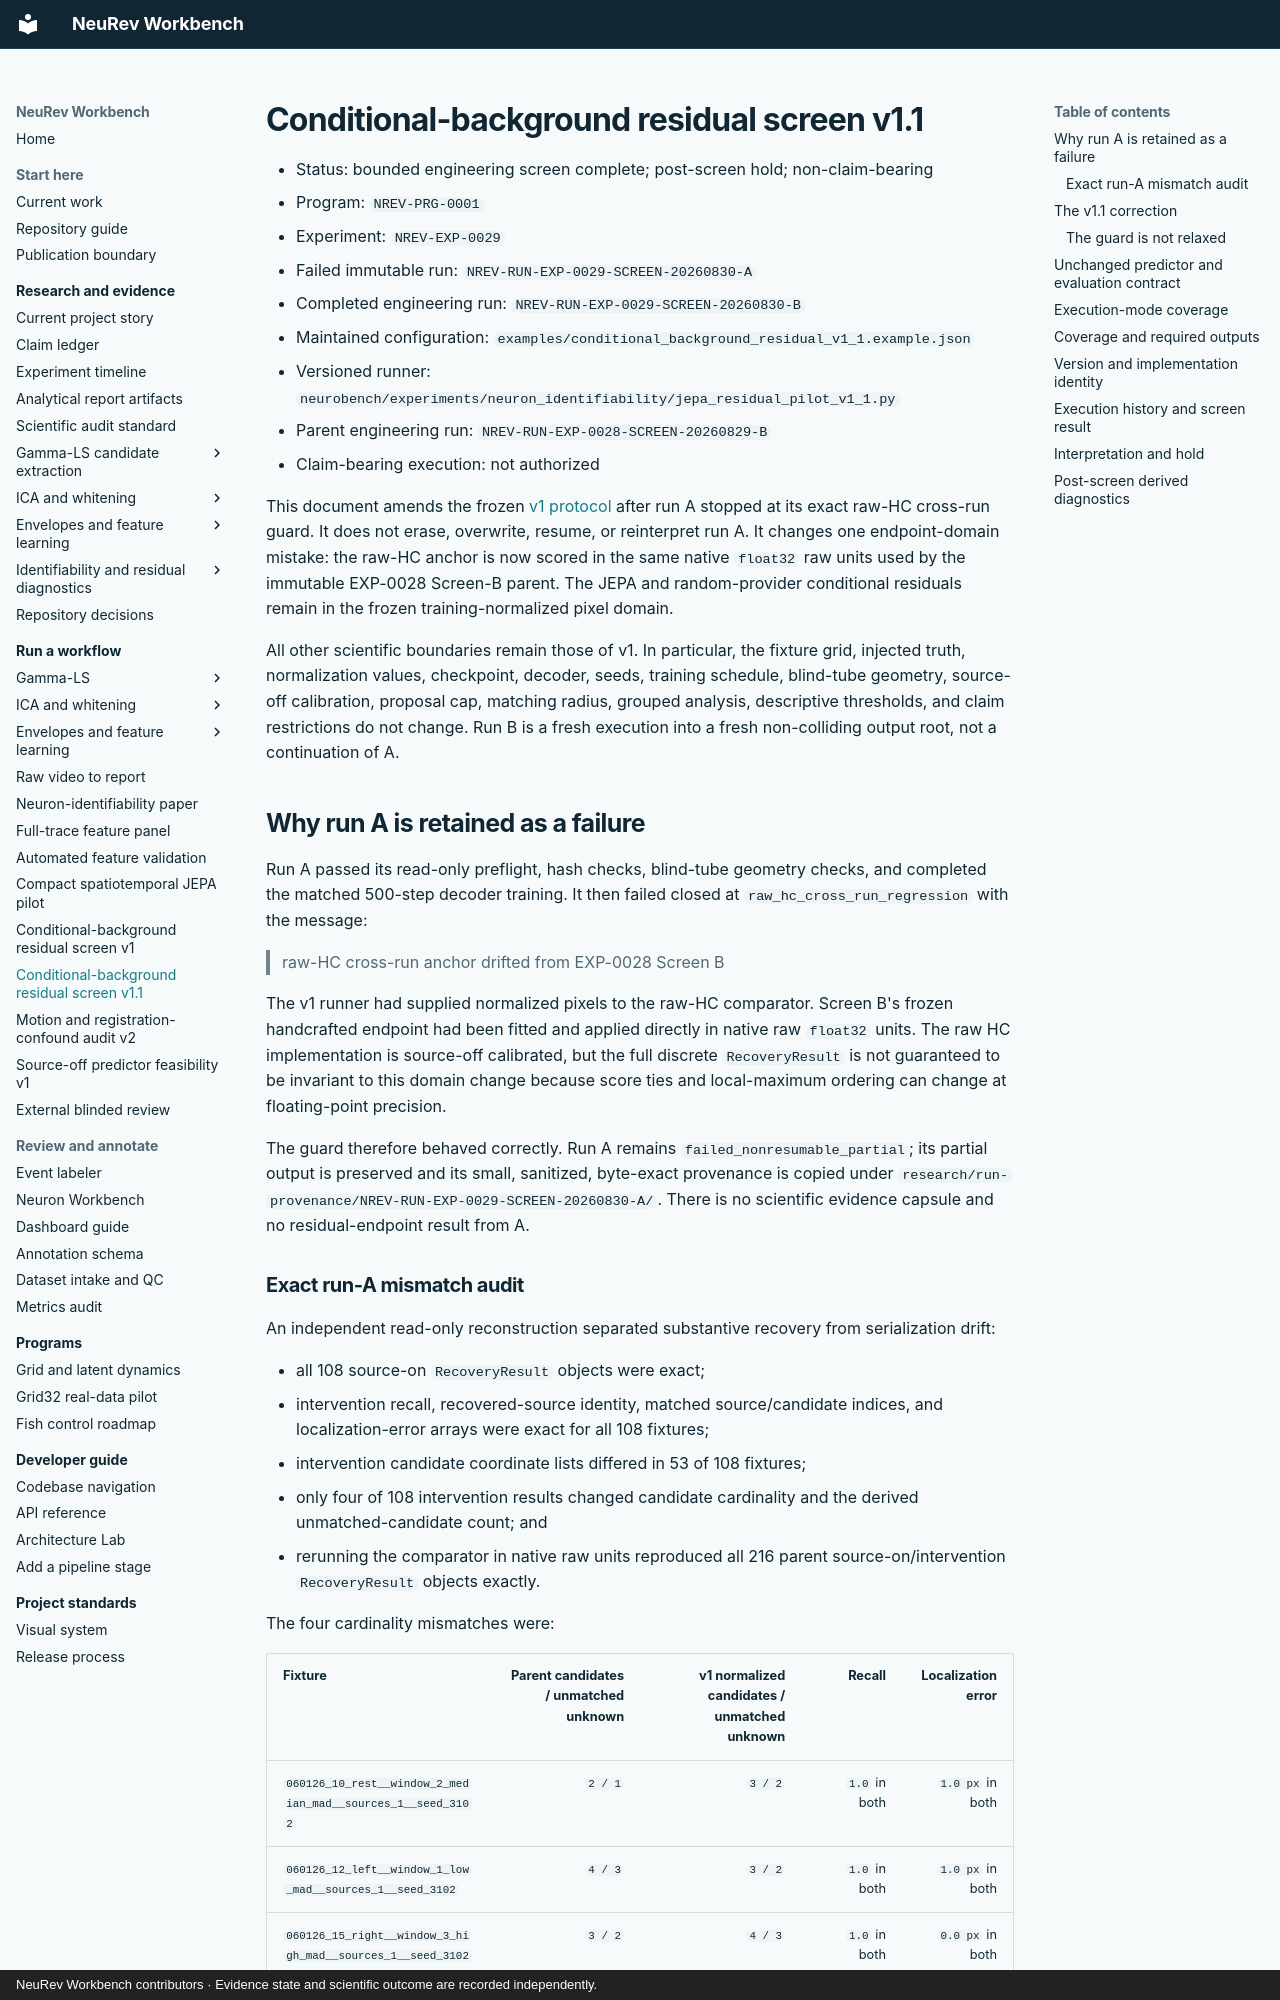

repository: Jibby2k1/NeuRev-Workbench · page: workflows/conditional_background_residual_v1_1/index.html · generator: mkdocs · copyright: NeuRev Workbench contributors · Evidence state and scientific outcome are recorded independently.

# Conditional-background residual screen v1.1

- Status: bounded engineering screen complete; post-screen hold; non-claim-bearing
- Program: `NREV-PRG-0001`
- Experiment: `NREV-EXP-0029`
- Failed immutable run: `NREV-RUN-EXP-0029-SCREEN-20260830-A`
- Completed engineering run: `NREV-RUN-EXP-0029-SCREEN-20260830-B`
- Maintained configuration:
  `examples/conditional_background_residual_v1_1.example.json`
- Versioned runner:
  `neurobench/experiments/neuron_identifiability/jepa_residual_pilot_v1_1.py`
- Parent engineering run: `NREV-RUN-EXP-0028-SCREEN-20260829-B`
- Claim-bearing execution: not authorized

This document amends the frozen
[v1 protocol](conditional_background_residual_v1.md) after run A stopped at
its exact raw-HC cross-run guard. It does not erase, overwrite, resume, or
reinterpret run A. It changes one endpoint-domain mistake: the raw-HC anchor is
now scored in the same native `float32` raw units used by the immutable
EXP-0028 Screen-B parent. The JEPA and random-provider conditional residuals
remain in the frozen training-normalized pixel domain.

All other scientific boundaries remain those of v1. In particular, the
fixture grid, injected truth, normalization values, checkpoint, decoder,
seeds, training schedule, blind-tube geometry, source-off calibration,
proposal cap, matching radius, grouped analysis, descriptive thresholds, and
claim restrictions do not change. Run B is a fresh execution into a fresh
non-colliding output root, not a continuation of A.

## Why run A is retained as a failure

Run A passed its read-only preflight, hash checks, blind-tube geometry checks,
and completed the matched 500-step decoder training. It then failed closed at
`raw_hc_cross_run_regression` with the message:

> raw-HC cross-run anchor drifted from EXP-0028 Screen B

The v1 runner had supplied normalized pixels to the raw-HC comparator. Screen
B's frozen handcrafted endpoint had been fitted and applied directly in native
raw `float32` units. The raw HC implementation is source-off calibrated, but
the full discrete `RecoveryResult` is not guaranteed to be invariant to this
domain change because score ties and local-maximum ordering can change at
floating-point precision.

The guard therefore behaved correctly. Run A remains
`failed_nonresumable_partial`; its partial output is preserved and its small,
sanitized, byte-exact provenance is copied under
`research/run-provenance/NREV-RUN-EXP-0029-SCREEN-20260830-A/`. There is no
scientific evidence capsule and no residual-endpoint result from A.
